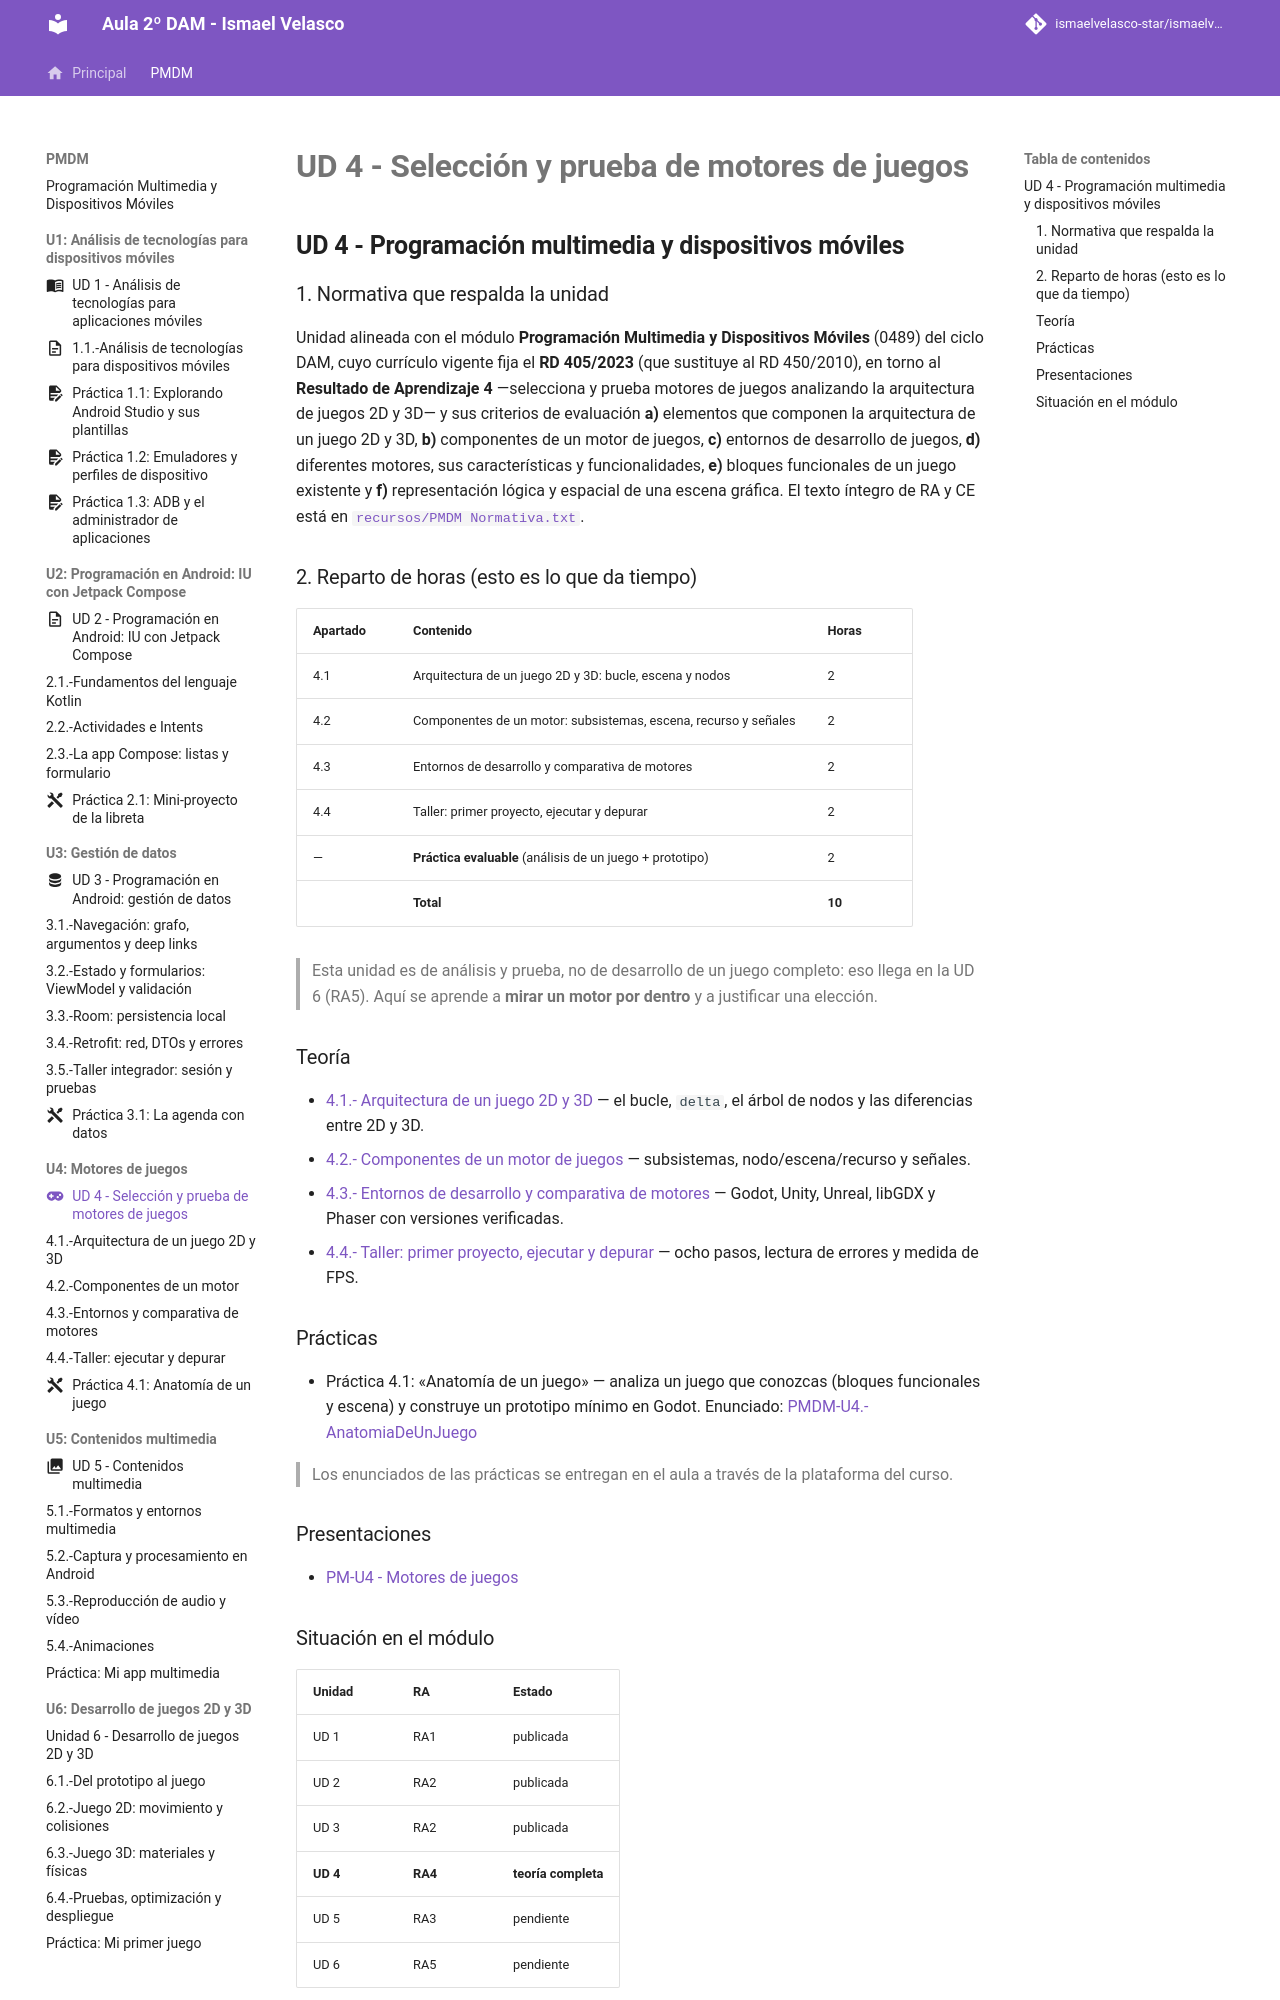

repository: IsmaelAndroid/ismaelvelasco-star.github.io · page: section1/u04/index.html · generator: mkdocs

---
title: "UD 4 - Selección y prueba de motores de juegos"
description: "Unidad 4 de Programación Multimedia y Dispositivos Móviles: arquitectura de juegos 2D y 3D, componentes del motor, comparativa de motores y taller."
authors:
    - Ismael Velasco
date: 2026-10-25
icon: "material/gamepad-variant"
permalink: /pmdm/unidad4
categories:
    - PMDM
tags:
    - PMDM
    - Android
    - Godot
    - Juegos
---
# **UD 4 - Selección y prueba de motores de juegos**

## **UD 4 - Programación multimedia y dispositivos móviles**

### 1. Normativa que respalda la unidad

Unidad alineada con el módulo **Programación Multimedia y Dispositivos Móviles** (0489) del ciclo DAM, cuyo currículo vigente fija el **RD 405/2023** (que sustituye al RD 450/2010), en torno al **Resultado de Aprendizaje 4** —selecciona y prueba motores de juegos analizando la arquitectura de juegos 2D y 3D— y sus criterios de evaluación **a)** elementos que componen la arquitectura de un juego 2D y 3D, **b)** componentes de un motor de juegos, **c)** entornos de desarrollo de juegos, **d)** diferentes motores, sus características y funcionalidades, **e)** bloques funcionales de un juego existente y **f)** representación lógica y espacial de una escena gráfica. El texto íntegro de RA y CE está en [`recursos/PMDM Normativa.txt`](../recursos/PMDM%20Normativa.txt).

### 2. Reparto de horas (esto es lo que da tiempo)

| Apartado | Contenido | Horas |
|---|---|---|
| 4.1 | Arquitectura de un juego 2D y 3D: bucle, escena y nodos | 2 |
| 4.2 | Componentes de un motor: subsistemas, escena, recurso y señales | 2 |
| 4.3 | Entornos de desarrollo y comparativa de motores | 2 |
| 4.4 | Taller: primer proyecto, ejecutar y depurar | 2 |
| — | **Práctica evaluable** (análisis de un juego + prototipo) | 2 |
| | **Total** | **10** |

> Esta unidad es de análisis y prueba, no de desarrollo de un juego completo: eso llega en la UD 6 (RA5). Aquí se aprende a **mirar un motor por dentro** y a justificar una elección.

### Teoría

- [4.1.- Arquitectura de un juego 2D y 3D](teoria/PMDM-U4.1.-ArquitecturaDeUnJuego2DY3D.md) — el bucle, `delta`, el árbol de nodos y las diferencias entre 2D y 3D.
- [4.2.- Componentes de un motor de juegos](teoria/PMDM-U4.2.-ComponentesDeUnMotorDeJuegos.md) — subsistemas, nodo/escena/recurso y señales.
- [4.3.- Entornos de desarrollo y comparativa de motores](teoria/PMDM-U4.3.-EntornosYComparativaDeMotores.md) — Godot, Unity, Unreal, libGDX y Phaser con versiones verificadas.
- [4.4.- Taller: primer proyecto, ejecutar y depurar](teoria/PMDM-U4.4.-TallerPrimerProyectoEjecutarYDepurar.md) — ocho pasos, lectura de errores y medida de FPS.

### Prácticas

- Práctica 4.1: «Anatomía de un juego» — analiza un juego que conozcas (bloques funcionales y escena) y construye un prototipo mínimo en Godot. Enunciado: [PMDM-U4.-AnatomiaDeUnJuego](practica/PMDM-U4.-AnatomiaDeUnJuego.md)

> Los enunciados de las prácticas se entregan en el aula a través de la plataforma del curso.

### Presentaciones

* [PM-U4 - Motores de juegos](https://revilofe.github.io/slides/section1-pmdm/PM-U4.-MotoresDeJuegos.html)
